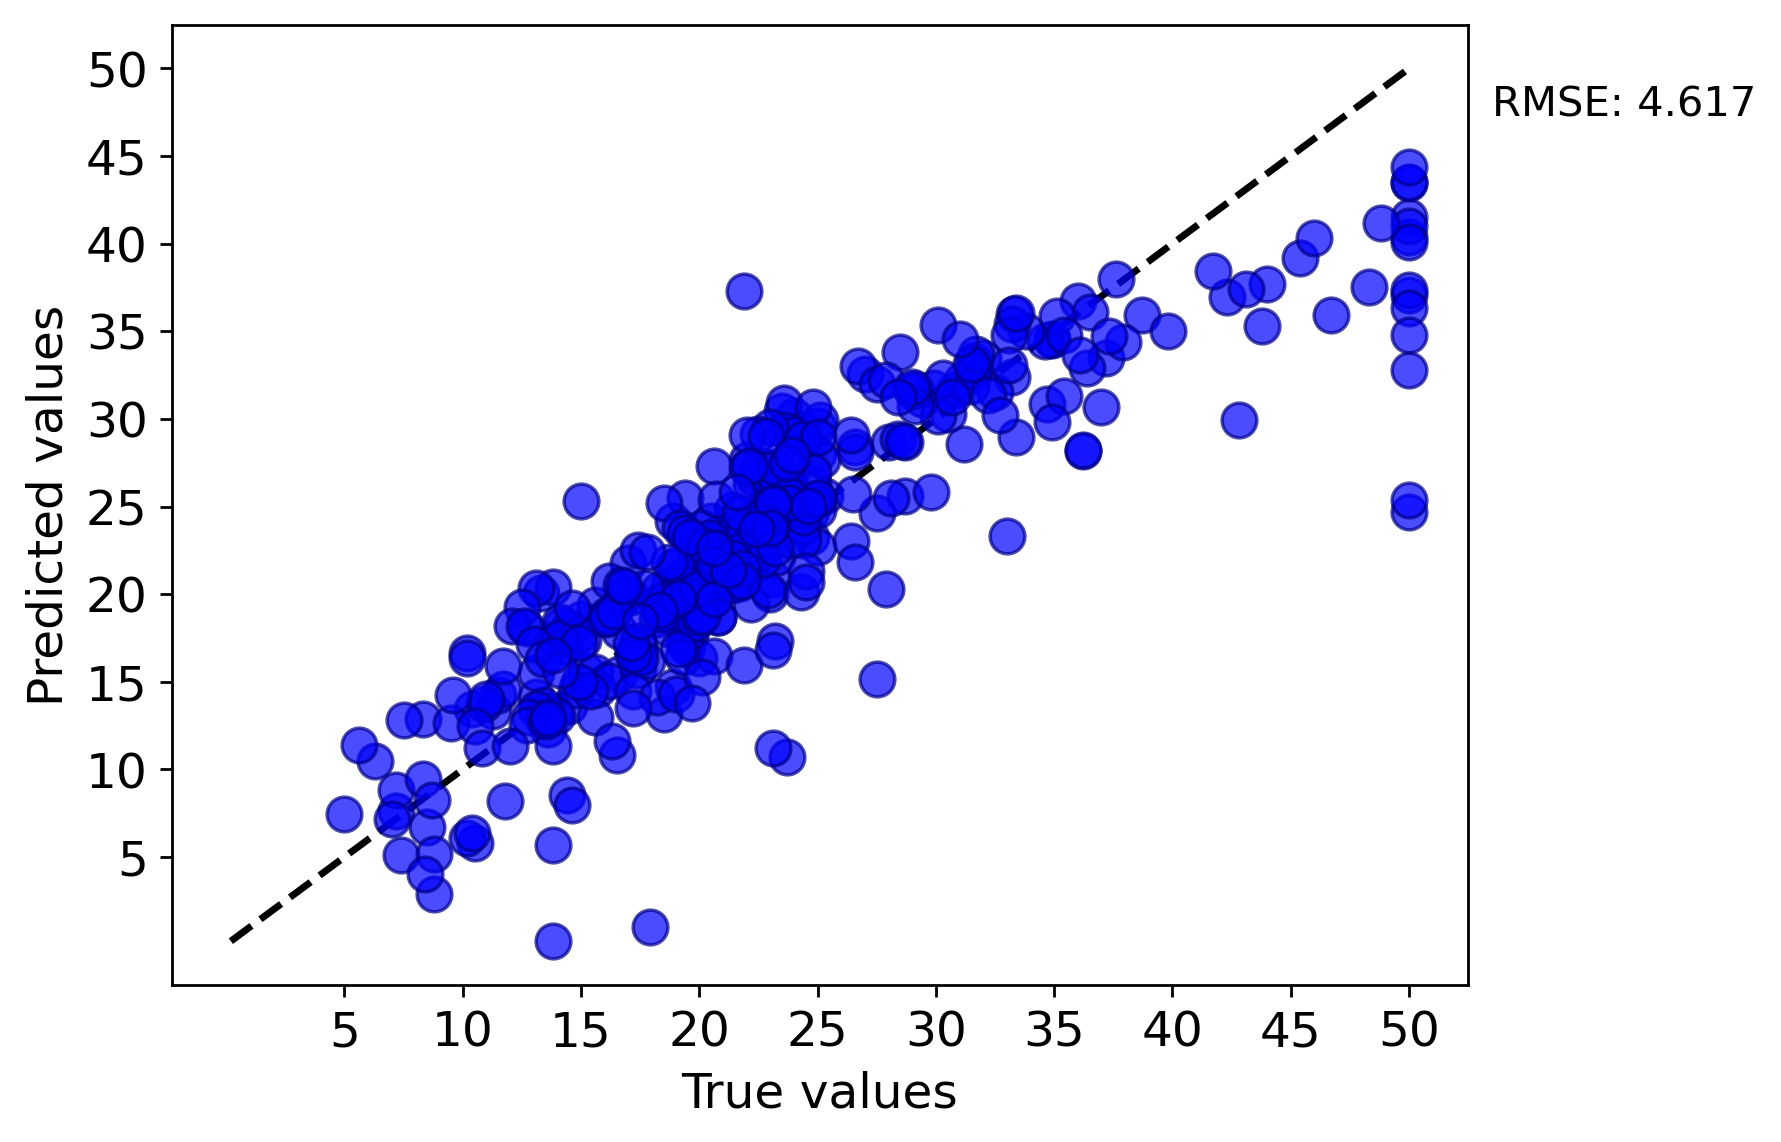

The file beside this chart, header and first rows:
y true, y pred
24.0, 30.14
34.7, 30.86
33.4, 28.98
36.2, 28.19
28.7, 25.6
22.9, 23.04
16.5, 10.84
18.9, 18.69
15.0, 18.6
18.9, 21.55
21.7, 20.84
20.4, 19.79
18.2, 19.41
19.9, 19.55
23.1, 20.85
17.5, 16.88
18.2, 18.59
13.6, 12.3
19.6, 17.7
15.2, 15.63
14.5, 13.59
15.6, 15.58
13.9, 13.28
16.6, 15.42
14.8, 14.51
18.4, 19.51
21.0, 20.86
14.5, 18.07
13.1, 14.14
13.5, 13.37
18.9, 24.18
21.0, 23.5
24.7, 23.24
30.8, 31.66
34.9, 34.56
26.6, 28.39
25.3, 25.61
21.2, 23.2
20.0, 20.57
16.6, 17.9
14.4, 8.54
19.4, 17.22
20.5, 24.16
25.0, 27.98
23.4, 24.31
18.9, 14.7
35.4, 31.3
24.7, 24.69
31.6, 33.28
23.3, 22.11
19.6, 21.4
18.7, 18.02
16.0, 18.58
22.2, 24.31
25.0, 22.69
33.0, 23.34
23.5, 30.47
19.4, 25.47
22.0, 21.2
17.4, 17.33
... 345 more rows
